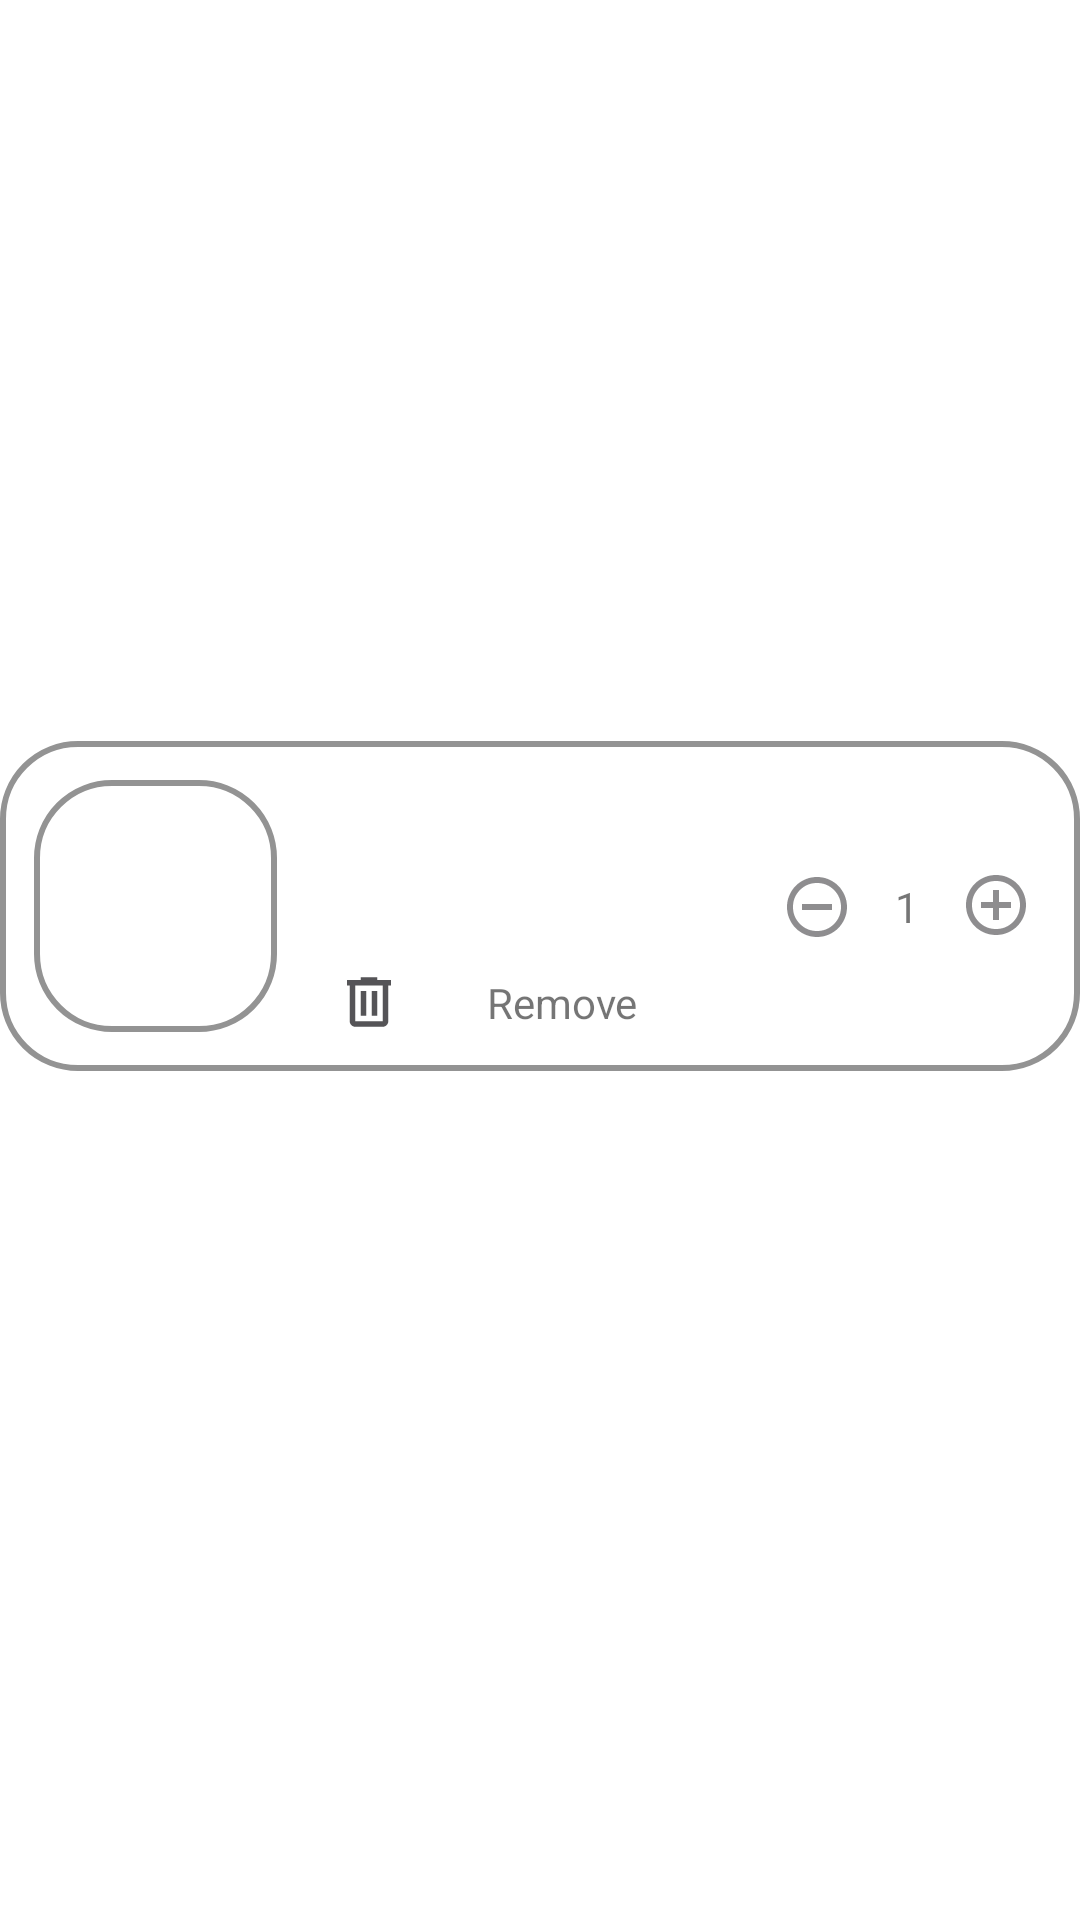

Android layout source for this screen:
<!-- AndroidManifest.xml: application theme Theme.ArAccessories -->
<!-- res/layout/product_cart.xml -->
<layout xmlns:tools="http://schemas.android.com/tools"
    xmlns:android="http://schemas.android.com/apk/res/android"
    xmlns:app="http://schemas.android.com/apk/res-auto">
    <data>
        <variable
            name="product"
            type="com.example.araccessories.data.dataSource.remoteDataSource.entities.ProductsRemote" />
    </data>
    <androidx.constraintlayout.widget.ConstraintLayout
        android:id="@+id/product_item"
        android:layout_width="match_parent"
        android:layout_height="125dp"

        >

        <androidx.constraintlayout.widget.ConstraintLayout
            android:layout_width="match_parent"

            android:layout_height="110dp"
            android:background="@drawable/btn_sign_in_rounded_corners"

            android:elevation="15dp"
            app:layout_constraintBottom_toBottomOf="parent"
            app:layout_constraintEnd_toEndOf="parent"
            app:layout_constraintHorizontal_bias="0.0"
            app:layout_constraintStart_toStartOf="parent"
            app:layout_constraintTop_toTopOf="parent"
            app:layout_constraintVertical_bias="0.466">


            <ImageView
                android:id="@+id/productImage"
                android:layout_width="81dp"
                android:layout_height="84dp"
                android:background="@drawable/btn_sign_in_rounded_corners"
                android:contentDescription="@string/productImage"
                android:elevation="20dp"
                android:scaleType="fitXY"
                android:src="@drawable/fox_face_mesh_texture"
                app:layout_constraintBottom_toBottomOf="parent"
                app:layout_constraintEnd_toStartOf="@+id/guideline"
                app:layout_constraintHorizontal_bias="0.47"
                app:layout_constraintStart_toStartOf="parent"
                app:layout_constraintTop_toTopOf="parent"
                app:productImage="@{product}">

            </ImageView>

            <TextView
                android:id="@+id/productName"
                style="@style/categoryText"

                android:layout_width="244dp"
                android:layout_height="23dp"
                android:layout_marginStart="8dp"
                android:layout_marginTop="4dp"
                android:gravity="center"
                android:text="@{product.name}"
                app:layout_constraintEnd_toEndOf="parent"
                app:layout_constraintHorizontal_bias="0.0"
                app:layout_constraintStart_toStartOf="@+id/guideline"
                app:layout_constraintTop_toTopOf="parent">

            </TextView>

            <TextView
                android:id="@+id/productPrice"
                style="@style/categoryText"
                android:text="@{String.valueOf(product.price)}"
                android:layout_width="120dp"
                android:layout_height="25dp"
                android:layout_marginStart="8dp"
                android:layout_marginTop="12dp"
                android:gravity="center"
                app:layout_constraintEnd_toEndOf="parent"
                app:layout_constraintHorizontal_bias="0.0"
                app:layout_constraintStart_toEndOf="@+id/productImage"
                app:layout_constraintTop_toBottomOf="@+id/productName">

            </TextView>

            <ImageButton
                android:id="@+id/removeProduct"
                android:layout_width="45dp"
                android:layout_height="34dp"
                android:layout_marginStart="8dp"
                android:background="@color/white"
                android:contentDescription="@string/delete_item"
                android:minWidth="48dp"
                android:minHeight="48dp"
                android:src="@drawable/delete"
                app:layout_constraintBottom_toBottomOf="parent"
                app:layout_constraintStart_toEndOf="@+id/productImage"
                app:layout_constraintTop_toBottomOf="@+id/productPrice">

            </ImageButton>

            <TextView
                android:id="@+id/removeText"
                style="@style/categoryText"
                android:layout_width="wrap_content"
                android:layout_height="wrap_content"
                android:gravity="center"
                android:text="@string/remove"
                app:layout_constraintBottom_toBottomOf="parent"
                app:layout_constraintEnd_toEndOf="parent"
                app:layout_constraintHorizontal_bias="0.103"
                app:layout_constraintStart_toEndOf="@+id/removeProduct"
                app:layout_constraintTop_toBottomOf="@+id/productPrice">

            </TextView>

            <ImageButton
                android:id="@+id/decreaseCount"
                android:layout_width="48dp"
                android:layout_height="48dp"
                android:layout_marginStart="28dp"
                android:background="@color/white"
                android:contentDescription="@string/decrease_quantity"
                android:src="@drawable/do_not_disturb_on"
                app:layout_constraintBottom_toBottomOf="parent"
                app:layout_constraintStart_toEndOf="@+id/productPrice"
                app:layout_constraintTop_toTopOf="parent"
                app:layout_constraintVertical_bias="0.506">

            </ImageButton>

            <ImageButton
                android:id="@+id/increaseCount"
                android:layout_width="48dp"
                android:layout_height="48dp"
                android:layout_marginEnd="4dp"
                android:background="@color/white"
                android:contentDescription="@string/decrease_quantity"
                android:src="@drawable/add_circle"
                app:layout_constraintBottom_toBottomOf="parent"
                app:layout_constraintEnd_toEndOf="parent"
                app:layout_constraintTop_toTopOf="parent"
                app:layout_constraintVertical_bias="0.493">

            </ImageButton>

            <TextView
                style="@style/categoryText"
                android:id="@+id/productCartCount"
                android:layout_width="24dp"
                android:layout_height="21dp"
                android:gravity="center"
                android:text="1"
                app:layout_constraintBottom_toBottomOf="parent"
                app:layout_constraintEnd_toStartOf="@+id/increaseCount"
                app:layout_constraintStart_toEndOf="@+id/decreaseCount"
                app:layout_constraintTop_toTopOf="parent">

            </TextView>

            <androidx.constraintlayout.widget.Guideline
                android:id="@+id/guideline"
                android:layout_width="wrap_content"
                android:layout_height="wrap_content"
                android:orientation="vertical"
                app:layout_constraintGuide_begin="105dp" />



        </androidx.constraintlayout.widget.ConstraintLayout>


    </androidx.constraintlayout.widget.ConstraintLayout>
</layout>
<!-- resources referenced by this layout -->
<resources>
  <color name="white">#FFFFFFFF</color>
  <!-- drawable btn_sign_in_rounded_corners (drawable) -->
  <?xml version="1.0" encoding="utf-8"?>
  <shape xmlns:android="http://schemas.android.com/apk/res/android">
  <corners android:radius="25dp">
  
  
  </corners>
      <stroke
          android:width="2dp"
          android:color="#939393" />
  
  </shape>
  <!-- drawable delete (drawable) -->
  <vector xmlns:android="http://schemas.android.com/apk/res/android"
      android:width="22dp"
      android:height="22dp"
      android:viewportWidth="22"
      android:viewportHeight="22">
    <group>
      <clip-path
          android:pathData="M0,0h22v22h-22z"/>
      <path
          android:pathData="M6.417,19.25C5.912,19.25 5.481,19.07 5.122,18.712C4.763,18.352 4.583,17.921 4.583,17.417V5.5H3.667V3.667H8.25V2.75H13.75V3.667H18.333V5.5H17.417V17.417C17.417,17.921 17.237,18.352 16.878,18.712C16.519,19.07 16.087,19.25 15.583,19.25H6.417ZM15.583,5.5H6.417V17.417H15.583V5.5ZM8.25,15.583H10.083V7.333H8.25V15.583ZM11.917,15.583H13.75V7.333H11.917V15.583Z"
          android:fillColor="#1C1B1F"
          android:fillAlpha="0.75"/>
    </group>
  </vector>
  <!-- drawable do_not_disturb_on (drawable) -->
  <vector xmlns:android="http://schemas.android.com/apk/res/android"
      android:width="24dp"
      android:height="24dp"
      android:viewportWidth="24"
      android:viewportHeight="24">
    <group>
      <clip-path
          android:pathData="M0,0h24v24h-24z"/>
      <path
          android:pathData="M7,13H17V11H7V13ZM12,22C10.617,22 9.317,21.737 8.1,21.212C6.883,20.688 5.825,19.975 4.925,19.075C4.025,18.175 3.313,17.117 2.787,15.9C2.263,14.683 2,13.383 2,12C2,10.617 2.263,9.317 2.787,8.1C3.313,6.883 4.025,5.825 4.925,4.925C5.825,4.025 6.883,3.313 8.1,2.787C9.317,2.263 10.617,2 12,2C13.383,2 14.683,2.263 15.9,2.787C17.117,3.313 18.175,4.025 19.075,4.925C19.975,5.825 20.688,6.883 21.212,8.1C21.737,9.317 22,10.617 22,12C22,13.383 21.737,14.683 21.212,15.9C20.688,17.117 19.975,18.175 19.075,19.075C18.175,19.975 17.117,20.688 15.9,21.212C14.683,21.737 13.383,22 12,22ZM12,20C14.233,20 16.125,19.225 17.675,17.675C19.225,16.125 20,14.233 20,12C20,9.767 19.225,7.875 17.675,6.325C16.125,4.775 14.233,4 12,4C9.767,4 7.875,4.775 6.325,6.325C4.775,7.875 4,9.767 4,12C4,14.233 4.775,16.125 6.325,17.675C7.875,19.225 9.767,20 12,20Z"
          android:fillColor="#1C1B1F"
          android:fillAlpha="0.5"/>
    </group>
  </vector>
  <string name="decrease_quantity">Decrease Quantity</string>
  <string name="delete_item">Delete Item</string>
  <string name="productImage">productImage</string>
  <string name="remove">Remove</string>
  <style name="categoryText">
          <item name="fontFamily">@font/inter_black</item>
  
      </style>
  <style name="Theme.ArAccessories" parent="Theme.MaterialComponents.DayNight.NoActionBar">
          
          <item name="colorPrimary">@color/black</item>
          <item name="colorPrimaryVariant">@color/Grey</item>
          <item name="colorOnPrimary">@color/white</item>
          
          <item name="colorSecondary">@color/teal_200</item>
          <item name="colorSecondaryVariant">@color/teal_700</item>
          <item name="colorOnSecondary">@color/black</item>
          
          <item name="android:statusBarColor">?attr/colorPrimaryVariant</item>
          <item name="android:windowContentTransitions">true</item>
  
          
      </style>
  <color name="black">#FF000000</color>
  <color name="Grey">#9B9B9B</color>
  <color name="teal_200">#FF03DAC5</color>
  <color name="teal_700">#FF018786</color>
</resources>
